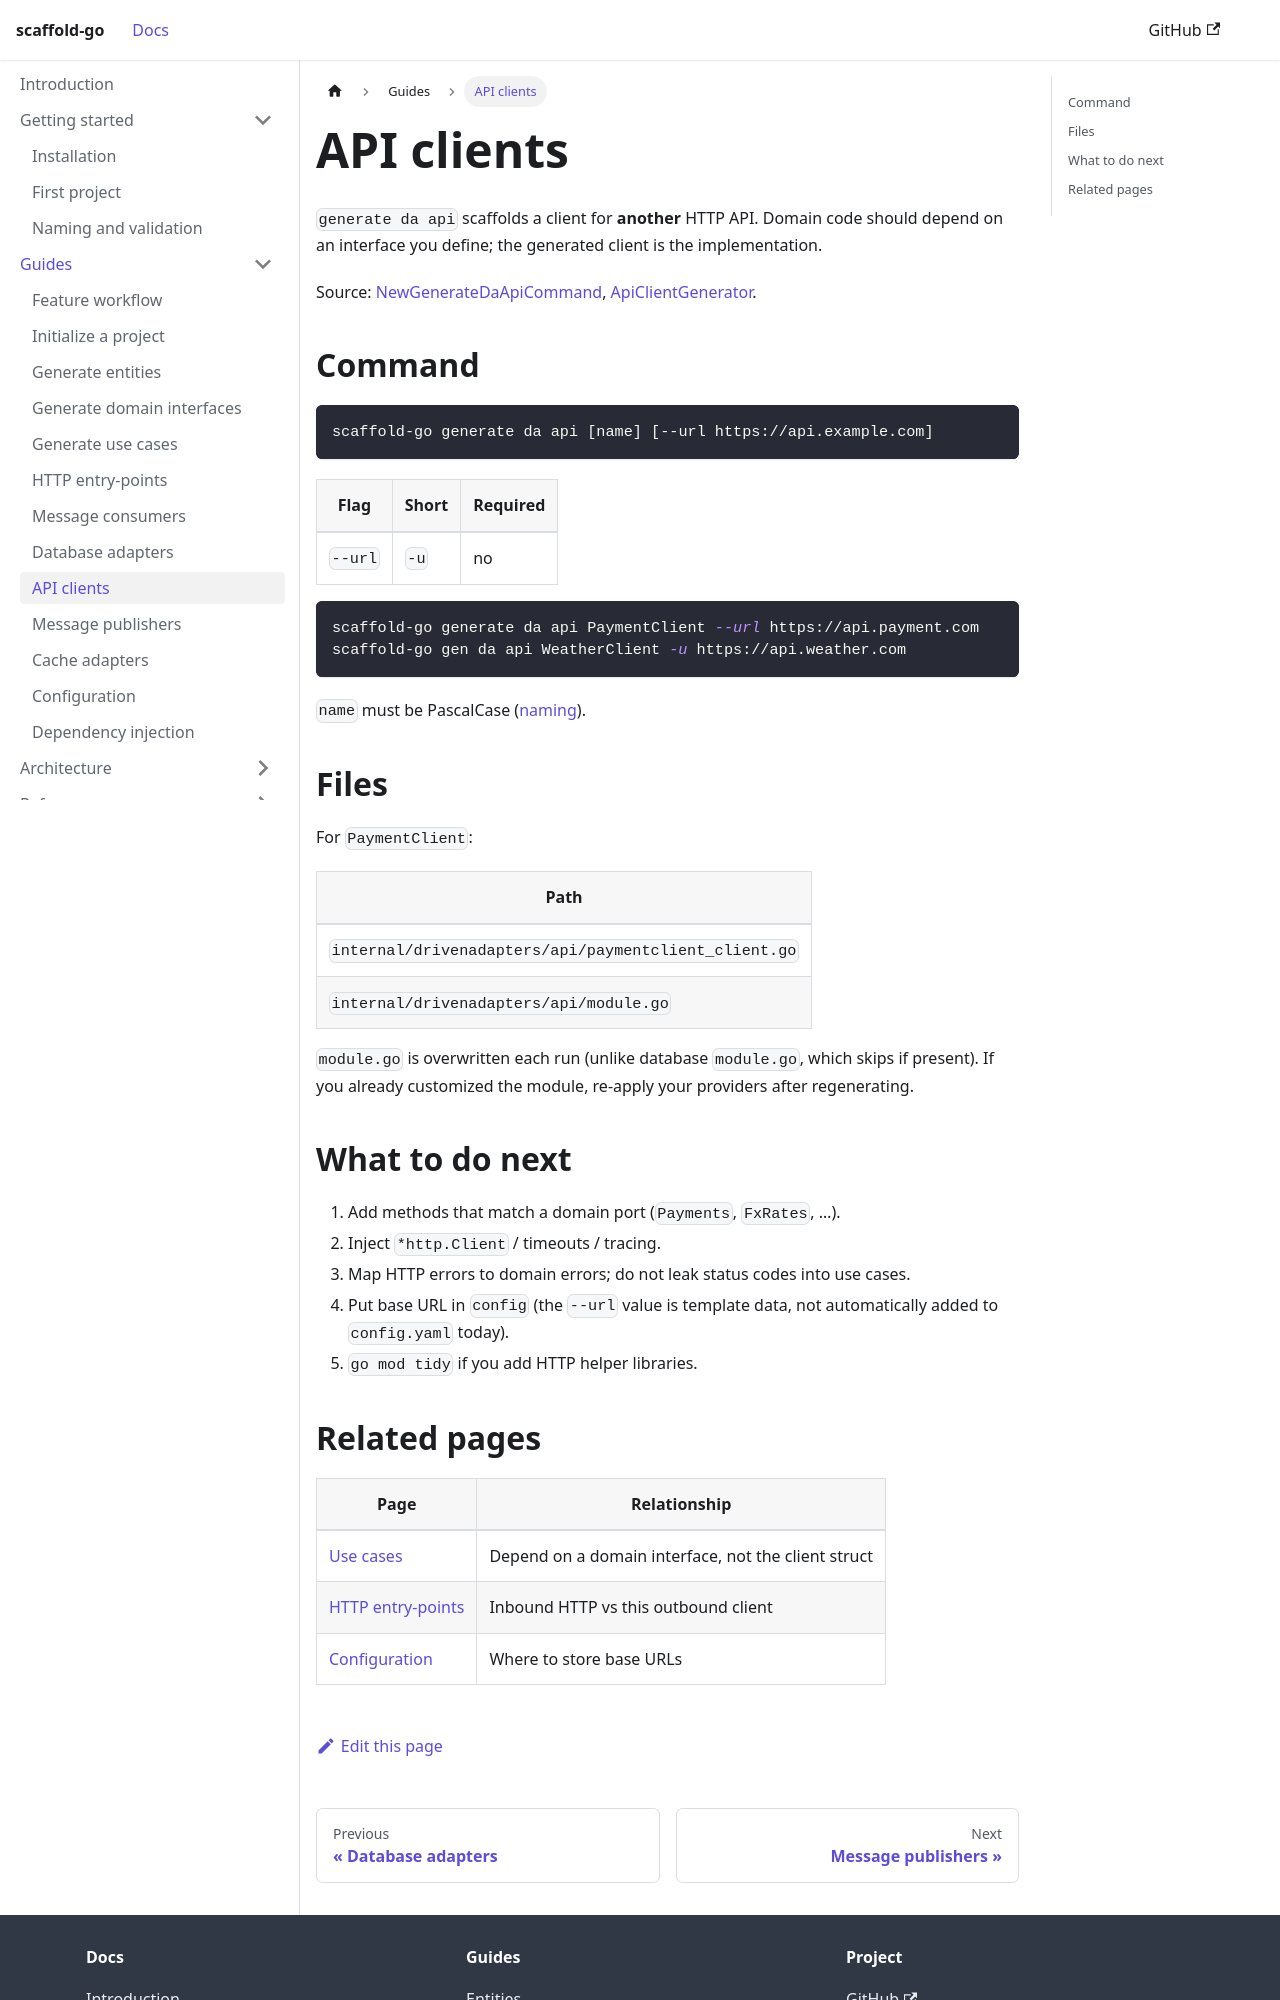

repository: bancolombia/scaffold-go · page: guides/api-clients.html · generator: docusaurus

---
title: API clients
description: Generate outbound HTTP clients as driven adapters.
---

# API clients

`generate da api` scaffolds a client for **another** HTTP API. Domain code
should depend on an interface you define; the generated client is the
implementation.

Source:
[NewGenerateDaApiCommand](https://github.com/bancolombia/scaffold-go/blob/master/internal/commands/generate_da.go),
[ApiClientGenerator](https://github.com/bancolombia/scaffold-go/blob/master/internal/generator/api_client.go).

## Command

```bash
scaffold-go generate da api [name] [--url https://api.example.com]
```

| Flag | Short | Required |
|------|-------|----------|
| `--url` | `-u` | no |

```bash
scaffold-go generate da api PaymentClient --url https://api.payment.com
scaffold-go gen da api WeatherClient -u https://api.weather.com
```

`name` must be PascalCase ([naming](../getting-started/naming.md)).

## Files

For `PaymentClient`:

| Path |
|------|
| `internal/drivenadapters/api/paymentclient_client.go` |
| `internal/drivenadapters/api/module.go` |

`module.go` is overwritten each run (unlike database `module.go`, which
skips if present). If you already customized the module, re-apply your
providers after regenerating.

## What to do next

1. Add methods that match a domain port (`Payments`, `FxRates`, …).
2. Inject `*http.Client` / timeouts / tracing.
3. Map HTTP errors to domain errors; do not leak status codes into use cases.
4. Put base URL in `config` (the `--url` value is template data, not
   automatically added to `config.yaml` today).
5. `go mod tidy` if you add HTTP helper libraries.
